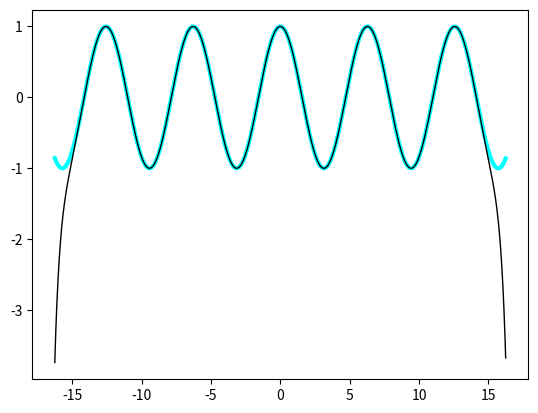

Here is the Python script that generated this plot:
#!/usr/bin/env python3
'''
my_cos
'''
# -*- coding: utf-8 -*-

import matplotlib.pyplot as plt
import numpy as np

ITERATIONS = 20

def my_cos(arg):

    """
    Вычисление косинуса при помощи частичного суммирования
    ряда Тейлора для окрестности 0
    """
    x_pow = arg**0
    multiplier = 1
    partial_sum = 1
    for iteration in range(1, ITERATIONS):
        x_pow *= arg**2 # В цикле постепенно считаем степень
        multiplier *= -1 / (2*iteration) / (2*iteration-1) # (-1)^n и факториал
        partial_sum += x_pow * multiplier

    return partial_sum

vs = np.vectorize(my_cos)
print(my_cos, vs)

angles = np.r_[-16.25:16.25:0.01]
plt.plot(angles, np.cos(angles), linewidth=3.0, color='cyan')
plt.plot(angles, vs(angles), linewidth=1.0, color='black')
plt.show()
